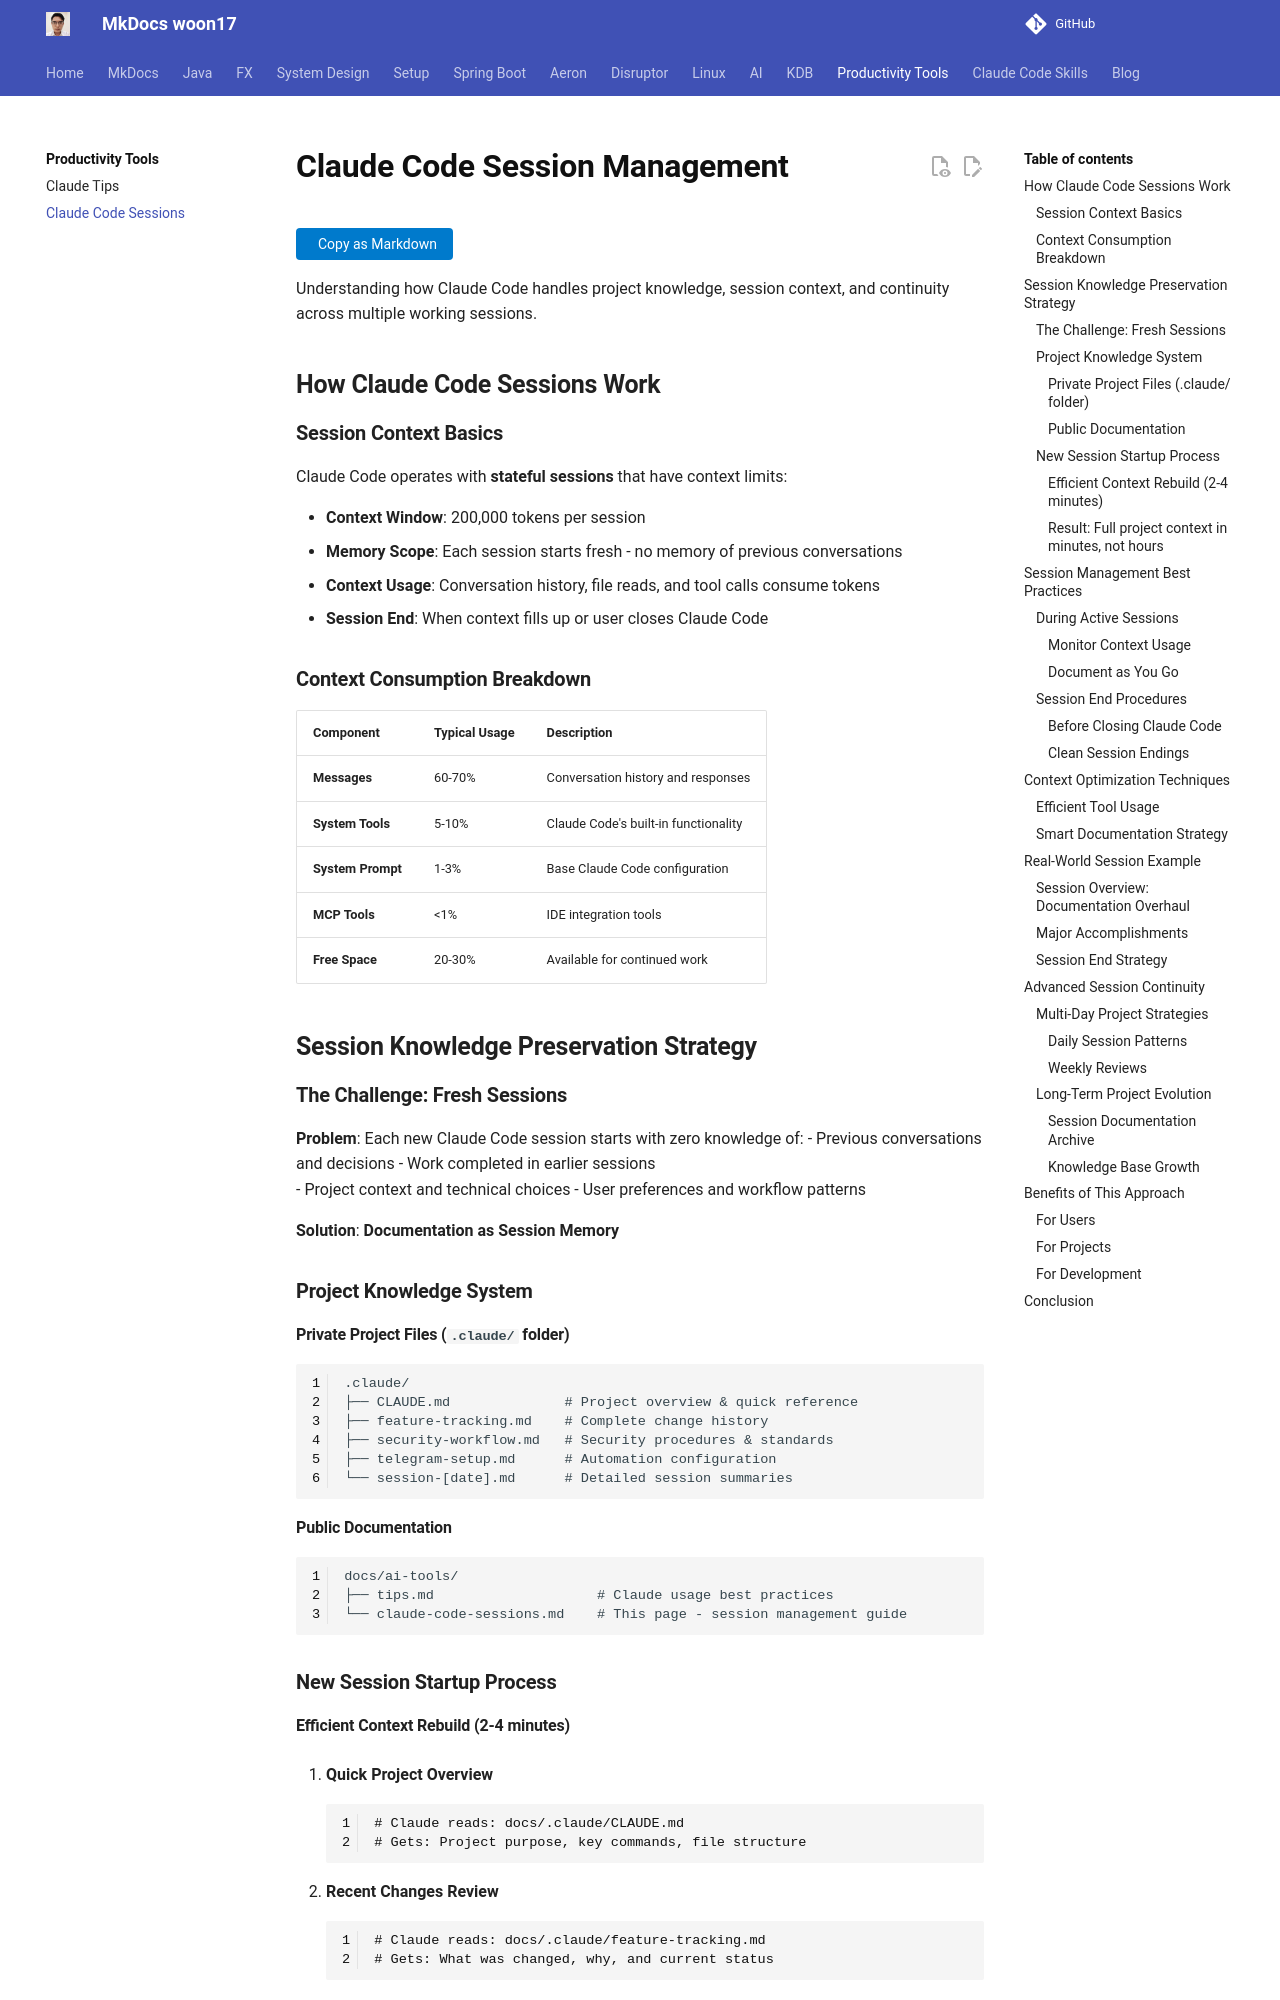

repository: woon17/docs · page: ai-tools/claude-code-sessions/index.html · generator: mkdocs

# Claude Code Session Management

Understanding how Claude Code handles project knowledge, session context, and continuity across multiple working sessions.

## How Claude Code Sessions Work

### Session Context Basics

Claude Code operates with **stateful sessions** that have context limits:

- **Context Window**: 200,000 tokens per session
- **Memory Scope**: Each session starts fresh - no memory of previous conversations
- **Context Usage**: Conversation history, file reads, and tool calls consume tokens
- **Session End**: When context fills up or user closes Claude Code

### Context Consumption Breakdown

| Component | Typical Usage | Description |
|-----------|---------------|-------------|
| **Messages** | 60-70% | Conversation history and responses |
| **System Tools** | 5-10% | Claude Code's built-in functionality |
| **System Prompt** | 1-3% | Base Claude Code configuration |
| **MCP Tools** | <1% | IDE integration tools |
| **Free Space** | 20-30% | Available for continued work |

## Session Knowledge Preservation Strategy

### The Challenge: Fresh Sessions

**Problem**: Each new Claude Code session starts with zero knowledge of:
- Previous conversations and decisions
- Work completed in earlier sessions  
- Project context and technical choices
- User preferences and workflow patterns

**Solution**: **Documentation as Session Memory**

### Project Knowledge System

#### **Private Project Files (`.claude/` folder)**
```
.claude/
├── CLAUDE.md              # Project overview & quick reference
├── feature-tracking.md    # Complete change history
├── security-workflow.md   # Security procedures & standards  
├── telegram-setup.md      # Automation configuration
└── session-[date].md      # Detailed session summaries
```

#### **Public Documentation**
```
docs/ai-tools/
├── tips.md                    # Claude usage best practices
└── claude-code-sessions.md    # This page - session management guide
```

### New Session Startup Process
